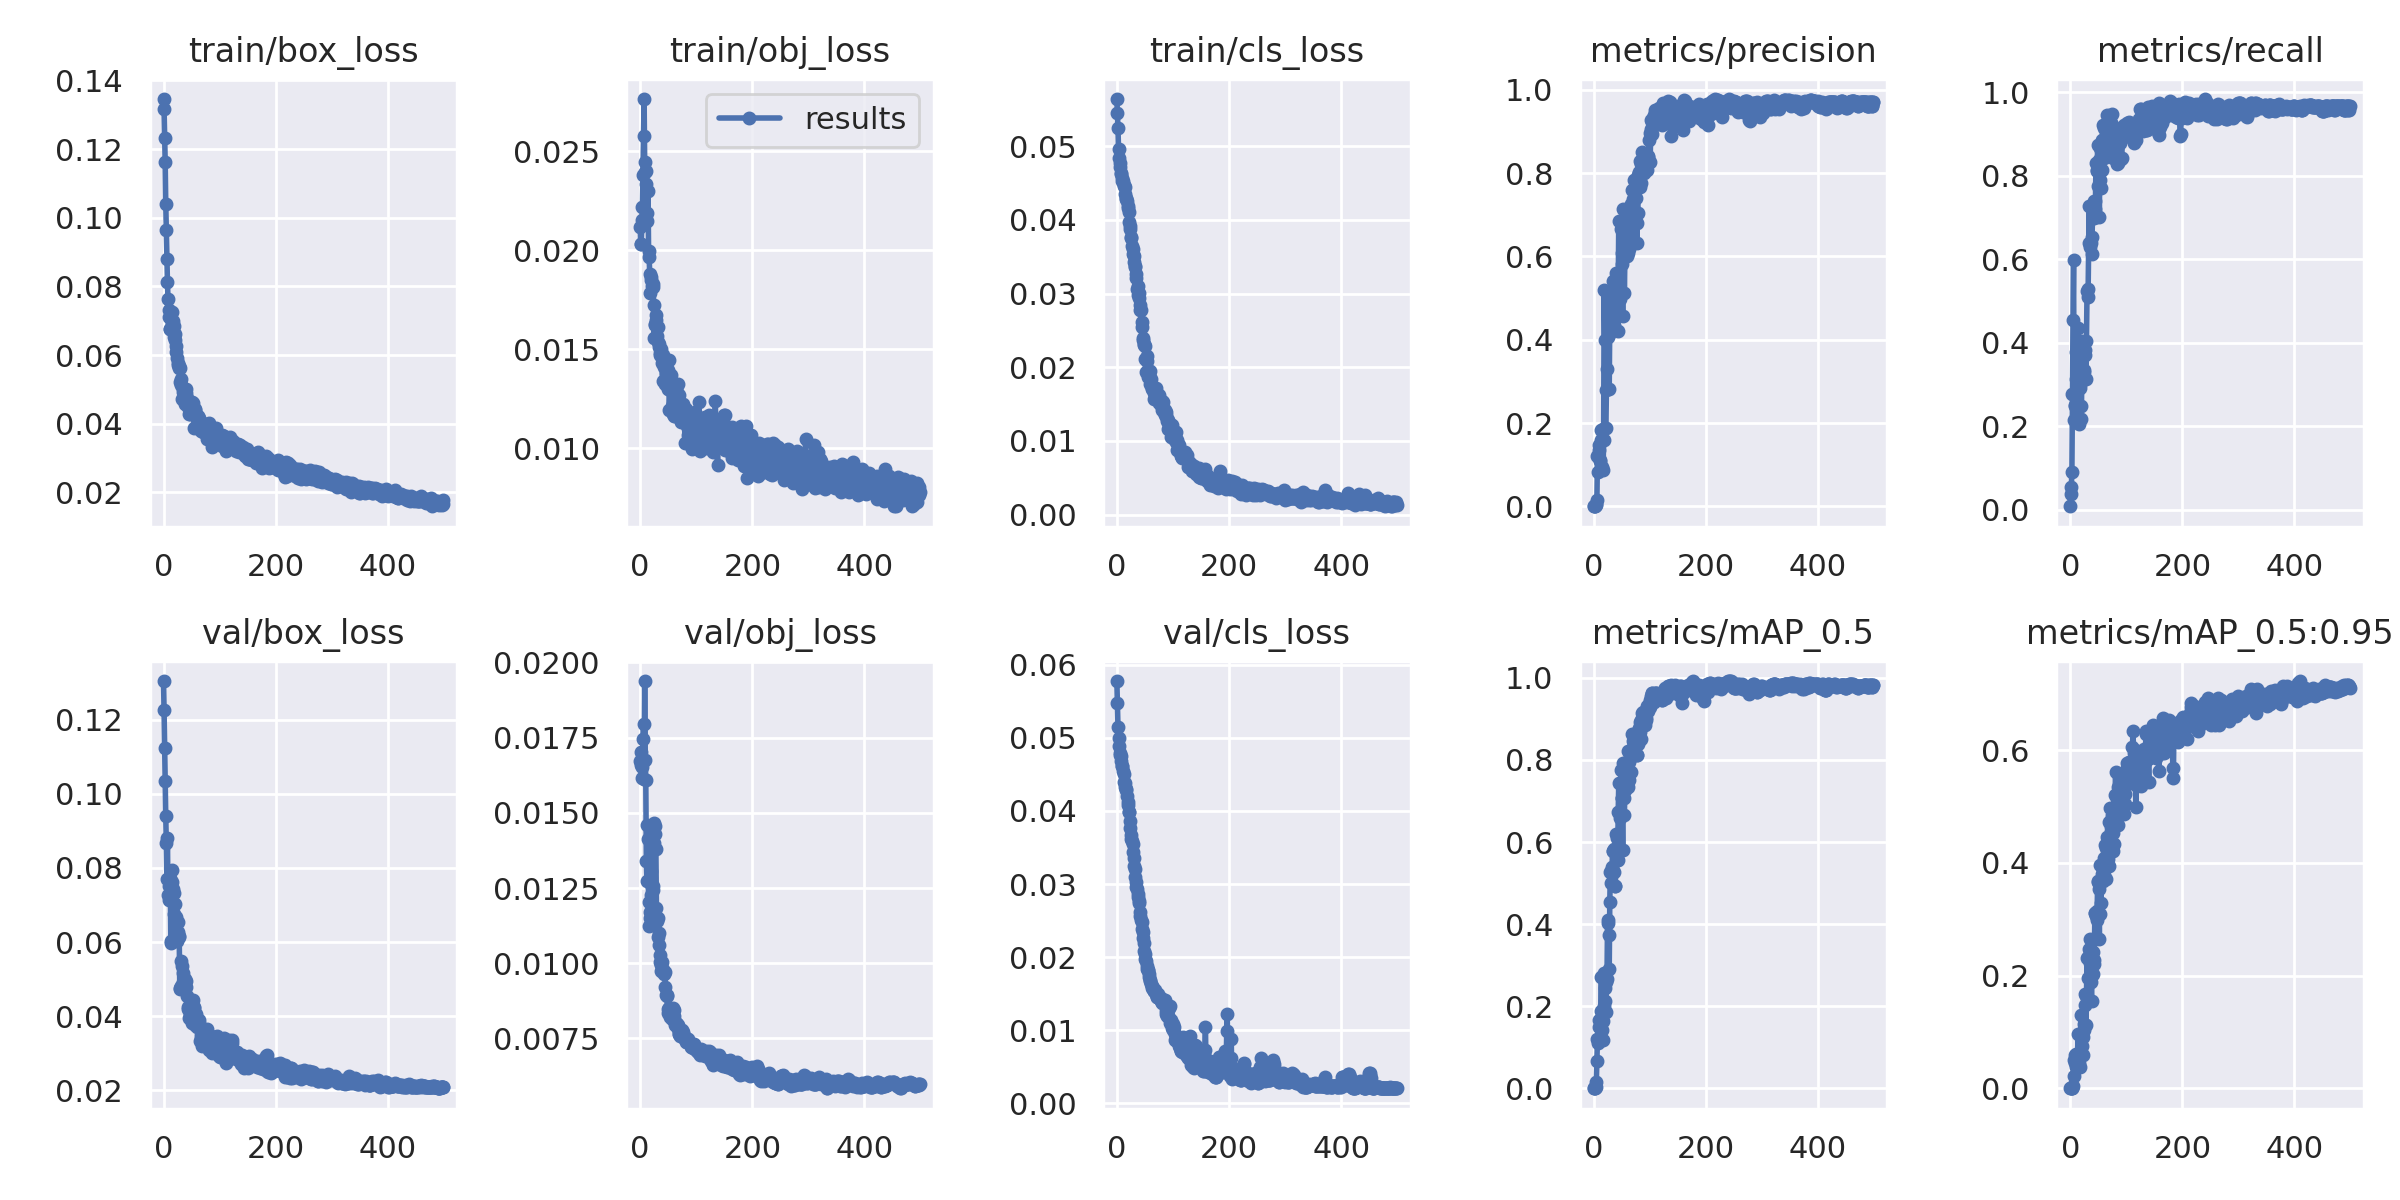

Source data for this figure (header and first rows):
epoch, train/box_loss, train/obj_loss, train/cls_loss, metrics/precision, metrics/recall, metrics/mAP_0.5, metrics/mAP_0.5:0.95, val/box_loss, val/obj_loss, val/cls_loss, x/lr0, x/lr1, x/lr2
0, 0.1346, 0.02119, 0.05639, 0.0001109, 0.008696, 6.2257e-05, 1.8677e-05, 0.1305, 0.01671, 0.05777, 0.0964, 0.0004, 0.0004
1, 0.1317, 0.02032, 0.05456, 0.0001916, 0.03719, 0.0001506, 5.4641e-05, 0.1226, 0.01658, 0.0547, 0.0919, 0.0008982, 0.0008982
2, 0.1233, 0.02031, 0.05241, 0.0005041, 0.05478, 0.000299, 5.5394e-05, 0.1123, 0.01702, 0.05153, 0.08739, 0.001394, 0.001394
3, 0.1162, 0.02155, 0.0496, 0.0008351, 0.09178, 0.0005278, 0.0001785, 0.1035, 0.01615, 0.04999, 0.08289, 0.001889, 0.001889
4, 0.1041, 0.02218, 0.04841, 0.00239, 0.2782, 0.002465, 0.000564, 0.09401, 0.01653, 0.04883, 0.07838, 0.002381, 0.002381
5, 0.09655, 0.02381, 0.04776, 0.004468, 0.456, 0.01517, 0.00384, 0.08664, 0.01744, 0.04791, 0.07387, 0.002871, 0.002871
6, 0.08784, 0.02574, 0.04711, 0.01553, 0.5978, 0.06575, 0.02252, 0.07696, 0.01795, 0.0476, 0.06936, 0.00336, 0.00336
7, 0.08139, 0.02763, 0.04636, 0.1197, 0.2143, 0.1205, 0.05003, 0.08801, 0.01613, 0.04752, 0.06485, 0.003846, 0.003846
8, 0.07632, 0.02445, 0.04627, 0.08323, 0.2478, 0.1101, 0.04438, 0.0727, 0.01938, 0.04687, 0.06033, 0.00433, 0.00433
9, 0.07312, 0.02396, 0.04566, 0.1467, 0.2525, 0.1653, 0.05919, 0.07513, 0.01677, 0.04609, 0.05581, 0.004813, 0.004813
10, 0.0712, 0.02401, 0.04527, 0.1348, 0.3131, 0.1493, 0.03772, 0.0713, 0.01608, 0.04615, 0.05129, 0.005293, 0.005293
11, 0.06757, 0.02335, 0.04533, 0.1123, 0.3784, 0.1524, 0.06114, 0.07715, 0.01338, 0.04549, 0.04677, 0.005771, 0.005771
12, 0.06748, 0.02145, 0.04472, 0.108, 0.248, 0.1235, 0.04509, 0.0772, 0.01275, 0.04498, 0.04225, 0.006248, 0.006248
13, 0.07061, 0.02187, 0.04462, 0.1604, 0.3078, 0.1878, 0.05582, 0.06016, 0.0146, 0.04402, 0.03772, 0.006722, 0.006722
14, 0.06785, 0.02296, 0.0444, 0.1829, 0.4364, 0.2705, 0.09678, 0.05967, 0.01414, 0.04388, 0.0332, 0.007195, 0.007195
15, 0.06935, 0.01995, 0.04354, 0.0955, 0.3268, 0.1416, 0.05627, 0.07623, 0.01205, 0.0433, 0.02866, 0.007665, 0.007665
16, 0.07243, 0.01963, 0.04279, 0.1851, 0.2054, 0.1631, 0.04407, 0.07941, 0.01125, 0.04298, 0.02413, 0.008134, 0.008134
17, 0.07003, 0.01882, 0.043, 0.08779, 0.2989, 0.1187, 0.0376, 0.07429, 0.0115, 0.04284, 0.0196, 0.0086, 0.0086
18, 0.06832, 0.01785, 0.0426, 0.16, 0.2908, 0.2002, 0.06179, 0.07327, 0.0117, 0.042, 0.01507, 0.009065, 0.009065
19, 0.06539, 0.01865, 0.04187, 0.5185, 0.2477, 0.281, 0.1304, 0.06752, 0.01226, 0.04128, 0.01053, 0.009528, 0.009528
20, 0.06602, 0.01849, 0.04164, 0.4, 0.2165, 0.2432, 0.09617, 0.07019, 0.01306, 0.0408, 0.009604, 0.009604, 0.009604
21, 0.06436, 0.01818, 0.04105, 0.1872, 0.4053, 0.2136, 0.07557, 0.06427, 0.01255, 0.03989, 0.009604, 0.009604, 0.009604
22, 0.06265, 0.01828, 0.03976, 0.1868, 0.3782, 0.1854, 0.05891, 0.0649, 0.01245, 0.03985, 0.009584, 0.009584, 0.009584
23, 0.06093, 0.01817, 0.03918, 0.279, 0.4022, 0.2591, 0.09164, 0.0668, 0.01257, 0.03856, 0.009564, 0.009564, 0.009564
24, 0.05922, 0.01722, 0.03877, 0.3307, 0.3362, 0.2659, 0.1034, 0.06019, 0.01401, 0.03772, 0.009545, 0.009545, 0.009545
25, 0.0571, 0.01555, 0.03764, 0.4518, 0.3309, 0.4092, 0.1147, 0.06538, 0.01467, 0.03667, 0.009525, 0.009525, 0.009525
26, 0.05764, 0.01623, 0.0375, 0.4072, 0.3705, 0.4024, 0.1484, 0.06272, 0.0143, 0.03619, 0.009505, 0.009505, 0.009505
27, 0.05668, 0.01627, 0.03648, 0.413, 0.3828, 0.3736, 0.1665, 0.0615, 0.01456, 0.03591, 0.009485, 0.009485, 0.009485
28, 0.05623, 0.01646, 0.03605, 0.2807, 0.3146, 0.2906, 0.1119, 0.06173, 0.01378, 0.03545, 0.009465, 0.009465, 0.009465
29, 0.05631, 0.01674, 0.0354, 0.45, 0.4042, 0.4543, 0.1633, 0.04771, 0.01183, 0.03439, 0.009446, 0.009446, 0.009446
30, 0.05227, 0.01568, 0.03516, 0.5001, 0.5235, 0.5265, 0.2316, 0.04729, 0.01139, 0.0336, 0.009426, 0.009426, 0.009426
31, 0.05309, 0.0161, 0.03434, 0.4199, 0.509, 0.5013, 0.1948, 0.05498, 0.0115, 0.03242, 0.009406, 0.009406, 0.009406
32, 0.05115, 0.01537, 0.03379, 0.4585, 0.5301, 0.5297, 0.2329, 0.04805, 0.01088, 0.03202, 0.009386, 0.009386, 0.009386
33, 0.04732, 0.01511, 0.03356, 0.429, 0.6404, 0.5402, 0.2339, 0.05355, 0.0106, 0.03102, 0.009366, 0.009366, 0.009366
34, 0.05016, 0.01525, 0.03271, 0.4478, 0.7281, 0.5792, 0.2471, 0.05168, 0.011, 0.03023, 0.009347, 0.009347, 0.009347
35, 0.0493, 0.01469, 0.03212, 0.5409, 0.6364, 0.5784, 0.2653, 0.04911, 0.01003, 0.02958, 0.009327, 0.009327, 0.009327
36, 0.05004, 0.01482, 0.03062, 0.4363, 0.6288, 0.5281, 0.2225, 0.04754, 0.01026, 0.02933, 0.009307, 0.009307, 0.009307
37, 0.04888, 0.01501, 0.03098, 0.5231, 0.6386, 0.5821, 0.1894, 0.04928, 0.009952, 0.0287, 0.009287, 0.009287, 0.009287
38, 0.04801, 0.01464, 0.02979, 0.4627, 0.6125, 0.4941, 0.1555, 0.04823, 0.009756, 0.02821, 0.009267, 0.009267, 0.009267
39, 0.04586, 0.01429, 0.03006, 0.4237, 0.6547, 0.4938, 0.2004, 0.05003, 0.01005, 0.02771, 0.009248, 0.009248, 0.009248
40, 0.04894, 0.01342, 0.02939, 0.5603, 0.7136, 0.6204, 0.2422, 0.04938, 0.009783, 0.02736, 0.009228, 0.009228, 0.009228
41, 0.05005, 0.01472, 0.02847, 0.497, 0.6992, 0.5567, 0.2028, 0.04789, 0.009789, 0.02617, 0.009208, 0.009208, 0.009208
42, 0.04754, 0.01412, 0.02777, 0.4831, 0.7001, 0.61, 0.2212, 0.04558, 0.009702, 0.02565, 0.009188, 0.009188, 0.009188
43, 0.04477, 0.0134, 0.02777, 0.4208, 0.74, 0.5569, 0.228, 0.04204, 0.009649, 0.0251, 0.009168, 0.009168, 0.009168
44, 0.04557, 0.01333, 0.02611, 0.513, 0.7198, 0.6731, 0.3106, 0.04243, 0.009698, 0.02483, 0.009149, 0.009149, 0.009149
45, 0.04286, 0.01327, 0.02552, 0.6853, 0.7391, 0.7436, 0.3116, 0.03952, 0.009193, 0.02386, 0.009129, 0.009129, 0.009129
46, 0.04505, 0.0138, 0.02401, 0.5589, 0.8321, 0.6733, 0.3062, 0.04174, 0.008958, 0.02347, 0.009109, 0.009109, 0.009109
47, 0.04408, 0.01318, 0.02366, 0.5097, 0.8107, 0.6599, 0.2985, 0.0415, 0.008913, 0.02255, 0.009089, 0.009089, 0.009089
48, 0.04272, 0.01355, 0.02315, 0.4967, 0.8153, 0.6711, 0.315, 0.04019, 0.008929, 0.02189, 0.009069, 0.009069, 0.009069
49, 0.04455, 0.01298, 0.02301, 0.6667, 0.8749, 0.7752, 0.3666, 0.04059, 0.00835, 0.02089, 0.00905, 0.00905, 0.00905
50, 0.04617, 0.01396, 0.02284, 0.5813, 0.7756, 0.707, 0.3686, 0.03805, 0.008463, 0.02045, 0.00903, 0.00903, 0.00903
51, 0.04547, 0.01444, 0.02115, 0.6087, 0.8381, 0.7085, 0.353, 0.04097, 0.008508, 0.01973, 0.00901, 0.00901, 0.00901
52, 0.0446, 0.01194, 0.01942, 0.4579, 0.7022, 0.5797, 0.265, 0.04431, 0.008503, 0.0194, 0.00899, 0.00899, 0.00899
53, 0.04604, 0.01292, 0.02157, 0.7143, 0.8659, 0.793, 0.3963, 0.04014, 0.008216, 0.01879, 0.00897, 0.00897, 0.00897
54, 0.04344, 0.0135, 0.02086, 0.654, 0.7904, 0.7064, 0.309, 0.04219, 0.008382, 0.01844, 0.008951, 0.008951, 0.008951
55, 0.03865, 0.01371, 0.01961, 0.5116, 0.7701, 0.6669, 0.3296, 0.04244, 0.008489, 0.01823, 0.008931, 0.008931, 0.008931
56, 0.04384, 0.01211, 0.01869, 0.604, 0.8135, 0.7274, 0.3801, 0.03772, 0.008402, 0.01826, 0.008911, 0.008911, 0.008911
57, 0.04433, 0.01188, 0.01922, 0.67, 0.8869, 0.7535, 0.3714, 0.03928, 0.00815, 0.01765, 0.008891, 0.008891, 0.008891
58, 0.04245, 0.01209, 0.01921, 0.6634, 0.8514, 0.7381, 0.3855, 0.04072, 0.008131, 0.01729, 0.008871, 0.008871, 0.008871
59, 0.04161, 0.01173, 0.01945, 0.6022, 0.9227, 0.7407, 0.3684, 0.03815, 0.0085, 0.01682, 0.008852, 0.008852, 0.008852
... 440 more rows
